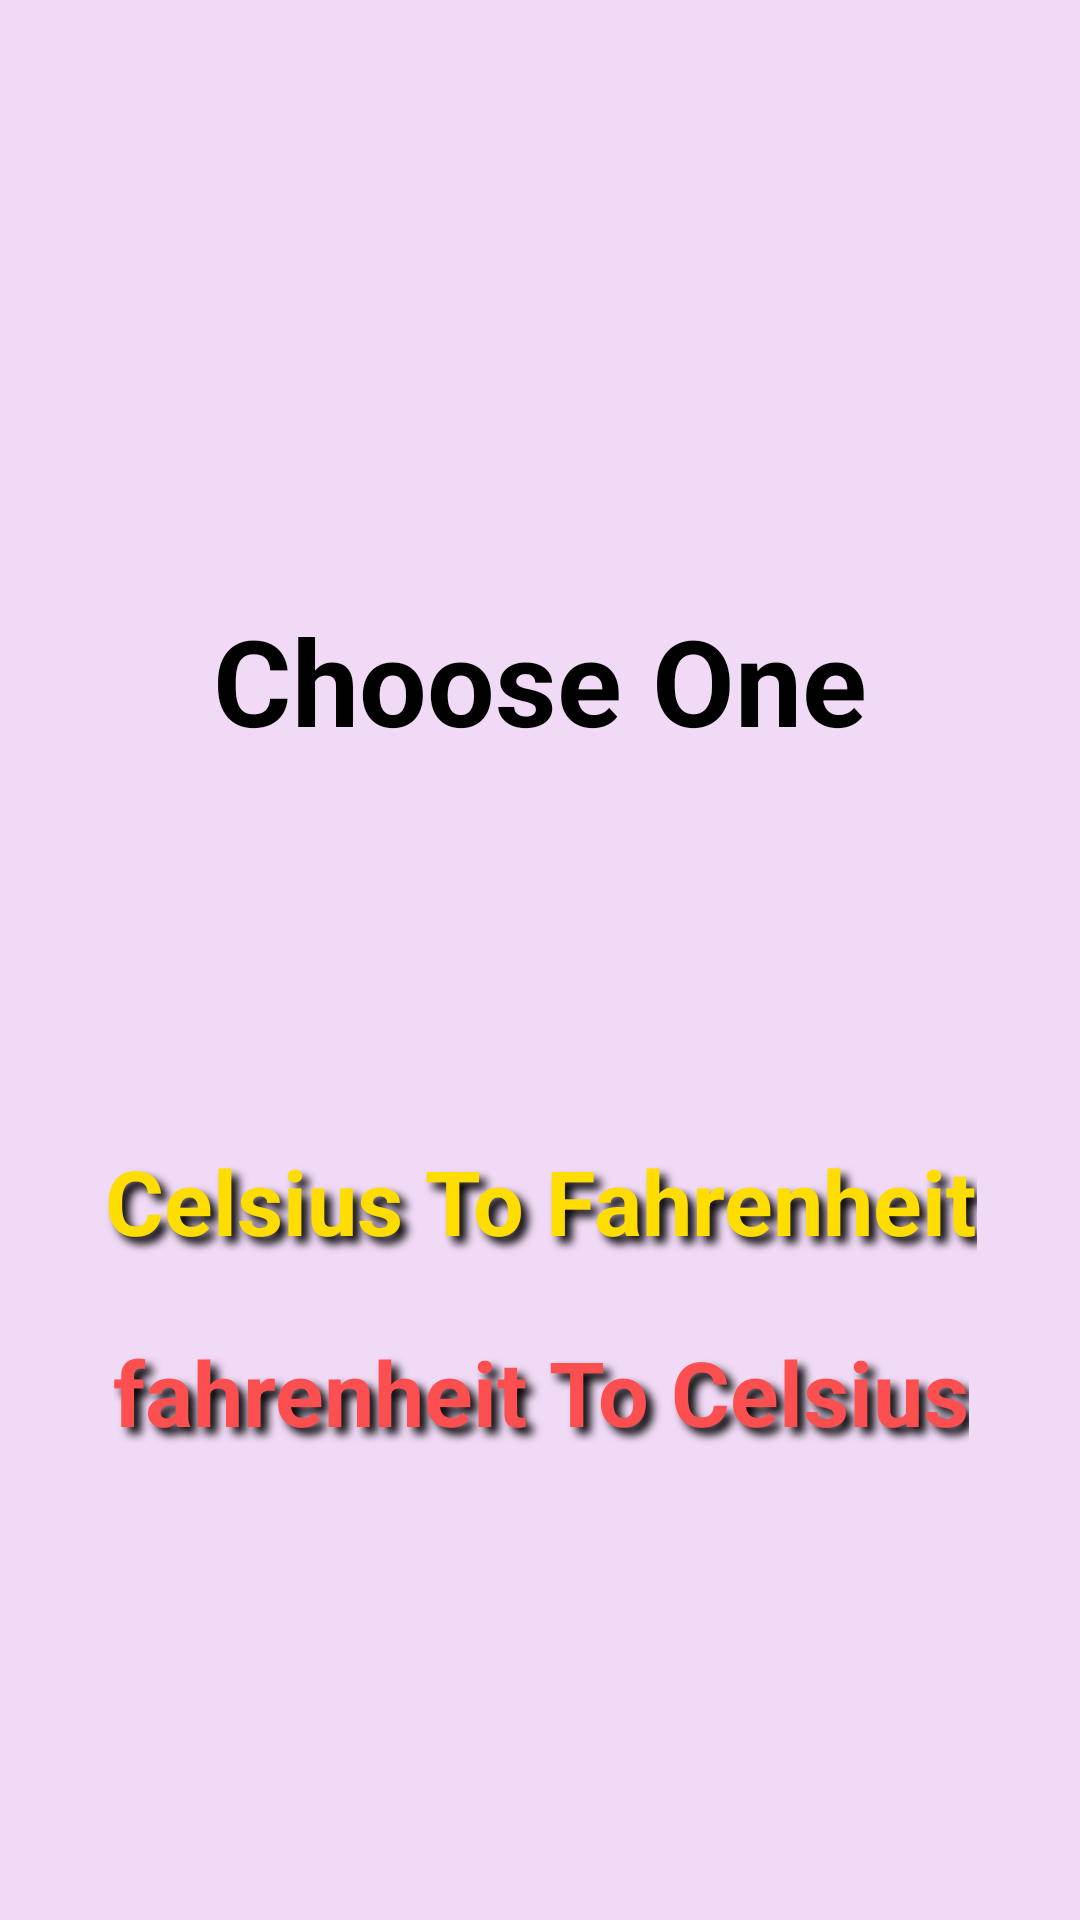

Android layout source for this screen:
<!-- AndroidManifest.xml: application theme Theme.TemperatureConverter -->
<!-- res/layout/activity_main.xml -->
<?xml version="1.0" encoding="utf-8"?>
<androidx.constraintlayout.widget.ConstraintLayout
    xmlns:android="http://schemas.android.com/apk/res/android"
    xmlns:app="http://schemas.android.com/apk/res-auto"
    xmlns:tools="http://schemas.android.com/tools"
    android:layout_width="match_parent"
    android:layout_height="match_parent"
    android:background="#77E1B1EC"
    tools:context=".MainActivity">

    <TextView
        android:id="@+id/textView"
        android:layout_width="wrap_content"
        android:layout_height="wrap_content"
        android:layout_marginTop="200dp"
        android:text="@string/choose_one"
        android:textStyle="bold"
        android:textColor="@color/black"
        android:textSize="40sp"
        app:layout_constraintEnd_toEndOf="parent"
        app:layout_constraintStart_toStartOf="parent"
        app:layout_constraintTop_toTopOf="parent" />

    <Button
        android:id="@+id/buttonCelsius"
        android:layout_width="wrap_content"
        android:layout_height="wrap_content"
        android:layout_marginTop="380dp"
        android:backgroundTint="#2979FF"
        android:shadowColor="@color/black"
        android:shadowDx="7"
        android:shadowDy="7"
        android:shadowRadius="7"
        android:text="@string/celsius_to_fahrenheit"
        android:textColor="#FFDD00"
        android:textSize="30sp"
        android:textStyle="bold"
        app:cornerRadius="60dp"
        app:layout_constraintEnd_toEndOf="parent"
        app:layout_constraintHorizontal_bias="0.505"
        app:layout_constraintStart_toStartOf="parent"
        app:layout_constraintTop_toTopOf="parent" />

    <Button
        android:id="@+id/buttonFahrenheit"
        android:layout_width="wrap_content"
        android:layout_height="wrap_content"
        android:layout_marginBottom="156dp"
        android:backgroundTint="#00E676"
        android:shadowColor="@color/black"
        android:shadowDx="7"
        android:shadowDy="7"
        android:shadowRadius="7"
        android:text="@string/fahrenheit_to_celsius"
        android:textColor="#FD4F4F"
        android:textSize="30sp"
        android:textStyle="bold"
        app:cornerRadius="60dp"
        app:layout_constraintBottom_toBottomOf="parent"
        app:layout_constraintEnd_toEndOf="parent"
        app:layout_constraintHorizontal_bias="0.505"
        app:layout_constraintStart_toStartOf="parent" />

</androidx.constraintlayout.widget.ConstraintLayout>
<!-- resources referenced by this layout -->
<resources>
  <string name="celsius_to_fahrenheit">Celsius            To              Fahrenheit</string>
  <string name="choose_one">Choose One</string>
  <string name="fahrenheit_to_celsius">fahrenheit             To              Celsius</string>
  <style name="Theme.TemperatureConverter" parent="Theme.MaterialComponents.DayNight.NoActionBar">
          
          <item name="colorPrimary">@color/purple_200</item>
          <item name="colorPrimaryVariant">@color/purple_700</item>
          <item name="colorOnPrimary">@color/black</item>
          
          <item name="colorSecondary">@color/teal_200</item>
          <item name="colorSecondaryVariant">@color/teal_200</item>
          <item name="colorOnSecondary">@color/black</item>
          
          <item name="android:statusBarColor">?attr/colorPrimaryVariant</item>
          
      </style>
  <!-- not gathered from this repository: default colours our renderer supplied (Android Studio template values) -->
  <color name="purple_200">#FFBB86FC</color>
  <color name="purple_700">#FF3700B3</color>
  <color name="teal_200">#FF03DAC5</color>
  <color name="black">#FF000000</color>
</resources>
